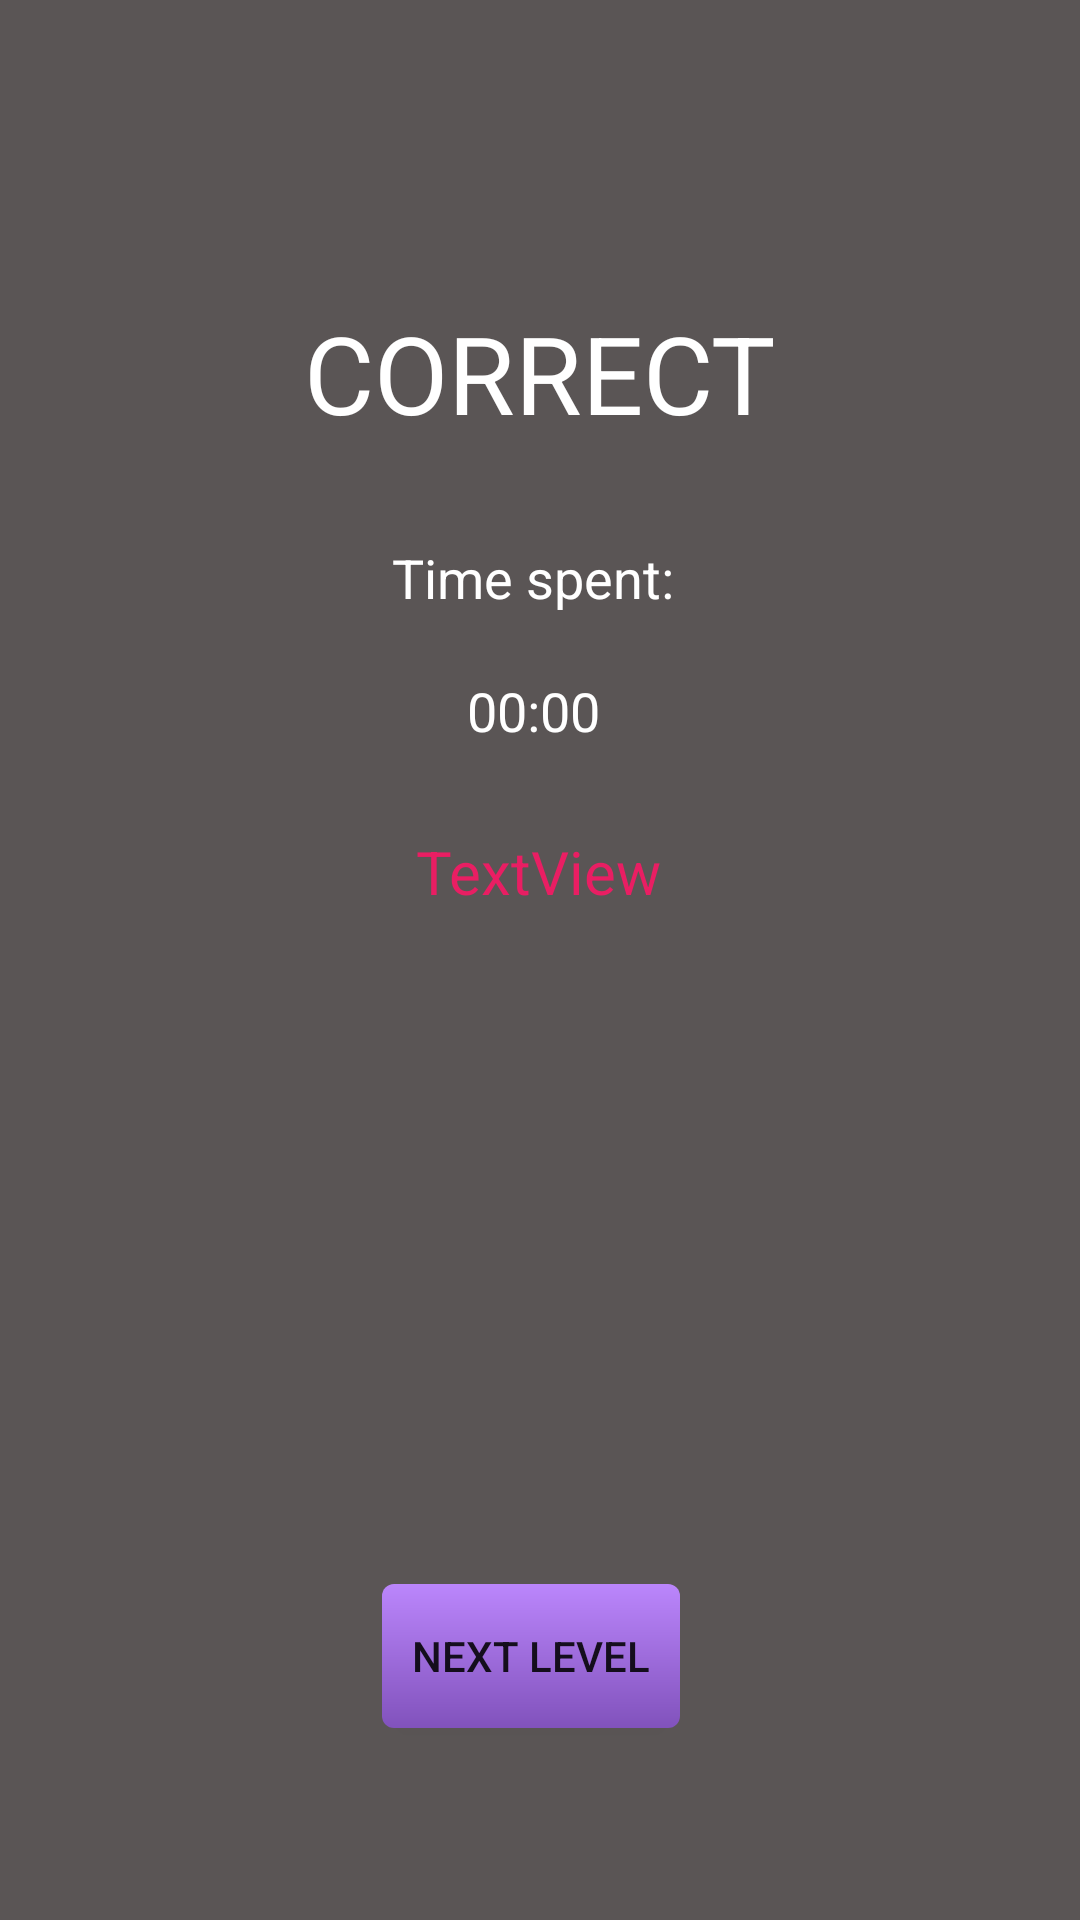

This screen was rendered from an Android layout file. Write that file and the resources it references.
<!-- AndroidManifest.xml: application theme Theme.MathRiddles -->
<!-- res/layout/fragment_summary.xml -->
<?xml version="1.0" encoding="utf-8"?>
<androidx.constraintlayout.widget.ConstraintLayout xmlns:android="http://schemas.android.com/apk/res/android"
    xmlns:app="http://schemas.android.com/apk/res-auto"
    xmlns:tools="http://schemas.android.com/tools"
    android:id="@+id/frameLayout2"
    android:layout_width="match_parent"
    android:layout_height="match_parent"
    tools:context=".SummaryFragment">

    <ImageView
        android:id="@+id/urlImageView"
        android:layout_width="wrap_content"
        android:layout_height="0dp"
        android:layout_marginTop="10dp"
        android:layout_marginBottom="15dp"
        app:layout_constraintBottom_toTopOf="@+id/nextlvl_btn"
        app:layout_constraintEnd_toEndOf="parent"
        app:layout_constraintHorizontal_bias="0.502"
        app:layout_constraintStart_toStartOf="parent"
        app:layout_constraintTop_toBottomOf="@+id/textView4_balas"
        app:layout_constraintVertical_bias="0.494" />

    <Button
        android:id="@+id/nextlvl_btn"
        android:layout_width="wrap_content"
        android:layout_height="wrap_content"
        android:layout_marginStart="142dp"
        android:layout_marginEnd="176dp"
        android:layout_marginBottom="64dp"
        android:background="@drawable/button_gradient"
        android:text="Next level"
        app:backgroundTint="@null"
        app:icon="@android:drawable/ic_media_play"
        app:layout_constraintBottom_toBottomOf="parent"
        app:layout_constraintEnd_toEndOf="parent"
        app:layout_constraintHorizontal_bias="0.26"
        app:layout_constraintStart_toStartOf="parent" />

    <TextView
        android:id="@+id/correct_textView"
        android:layout_width="wrap_content"
        android:layout_height="wrap_content"
        android:layout_marginStart="160dp"
        android:layout_marginTop="100dp"
        android:layout_marginEnd="160dp"
        android:layout_marginBottom="32dp"
        android:text="CORRECT"
        android:textColor="#FFFFFF"
        android:textSize="36sp"
        app:layout_constraintBottom_toTopOf="@+id/infoTime_textView"
        app:layout_constraintEnd_toEndOf="parent"
        app:layout_constraintStart_toStartOf="parent"
        app:layout_constraintTop_toTopOf="parent"
        app:layout_constraintVertical_bias="0.166" />

    <TextView
        android:id="@+id/infoTime_textView"
        android:layout_width="wrap_content"
        android:layout_height="wrap_content"
        android:layout_marginStart="168dp"
        android:layout_marginTop="32dp"
        android:layout_marginEnd="173dp"
        android:text="Time spent:"
        android:textColor="#FFFFFF"
        android:textSize="18sp"
        app:layout_constraintEnd_toEndOf="parent"
        app:layout_constraintStart_toStartOf="parent"
        app:layout_constraintTop_toBottomOf="@+id/correct_textView" />

    <TextView
        android:id="@+id/timer_textView"
        android:layout_width="wrap_content"
        android:layout_height="wrap_content"
        android:layout_marginTop="20dp"
        android:layout_marginEnd="160dp"
        android:text="00:00"
        android:textColor="#FFFFFF"
        android:textSize="18sp"
        app:layout_constraintEnd_toEndOf="parent"
        app:layout_constraintTop_toBottomOf="@+id/infoTime_textView" />

    <ImageView
        android:id="@+id/imageView"
        android:layout_width="25dp"
        android:layout_height="23dp"
        android:layout_marginStart="152dp"
        android:layout_marginTop="20dp"
        android:layout_marginEnd="8dp"
        android:src="@android:drawable/ic_lock_idle_alarm"
        app:layout_constraintEnd_toStartOf="@+id/timer_textView"
        app:layout_constraintStart_toStartOf="parent"
        app:layout_constraintTop_toBottomOf="@+id/infoTime_textView"
        app:tint="#FFFFFF" />

    <TextView
        android:id="@+id/textView4_balas"
        android:layout_width="wrap_content"
        android:layout_height="wrap_content"
        android:layout_marginStart="176dp"
        android:layout_marginTop="28dp"
        android:layout_marginEnd="177dp"
        android:text="TextView"
        android:textColor="#E91E63"
        android:textSize="20sp"
        app:layout_constraintBottom_toTopOf="@+id/nextlvl_btn"
        app:layout_constraintEnd_toEndOf="parent"
        app:layout_constraintStart_toStartOf="parent"
        app:layout_constraintTop_toBottomOf="@+id/timer_textView"
        app:layout_constraintVertical_bias="0.0" />

</androidx.constraintlayout.widget.ConstraintLayout>
<!-- resources referenced by this layout -->
<resources>
  <!-- drawable button_gradient (drawable-v24) -->
  <?xml version="1.0" encoding="utf-8"?>
  <layer-list xmlns:android="http://schemas.android.com/apk/res/android">
      
      <item>
          <shape>
  
              <gradient
                  android:startColor="@color/purple_200"
                  android:endColor="@color/purple_300"
                  android:angle="270" />
              <padding
                  android:left="10dp"
                  android:top="10dp"
                  android:right="10dp"
                  android:bottom="10dp" />
              
              <corners
                  android:radius="4dp" />
          </shape>
      </item>
  
  </layer-list>
  <style name="Theme.MathRiddles" parent="Theme.MaterialComponents.DayNight.DarkActionBar">
          
          <item name="colorPrimary">@color/greyish</item>
          <item name="colorPrimaryVariant">@color/purple_700</item>
          <item name="colorOnPrimary">@color/white</item>
          
          <item name="colorSecondary">@color/teal_200</item>
          <item name="colorSecondaryVariant">@color/teal_700</item>
          <item name="colorOnSecondary">@color/black</item>
          
          <item name="android:statusBarColor" tools:targetApi="l">?attr/colorPrimary</item> //juosta laiko
          
          <item name="android:windowBackground">#FF5A5555</item>
  
      </style>
  <color name="purple_200">#FFBB86FC</color>
  <color name="purple_300">#FF8152BC</color>
  <color name="greyish">#121212</color>
  <color name="purple_700">#FF3700B3</color>
  <color name="white">#FFFFFFFF</color>
  <color name="teal_200">#FF03DAC5</color>
  <color name="teal_700">#FF018786</color>
  <color name="black">#FF000000</color>
</resources>
